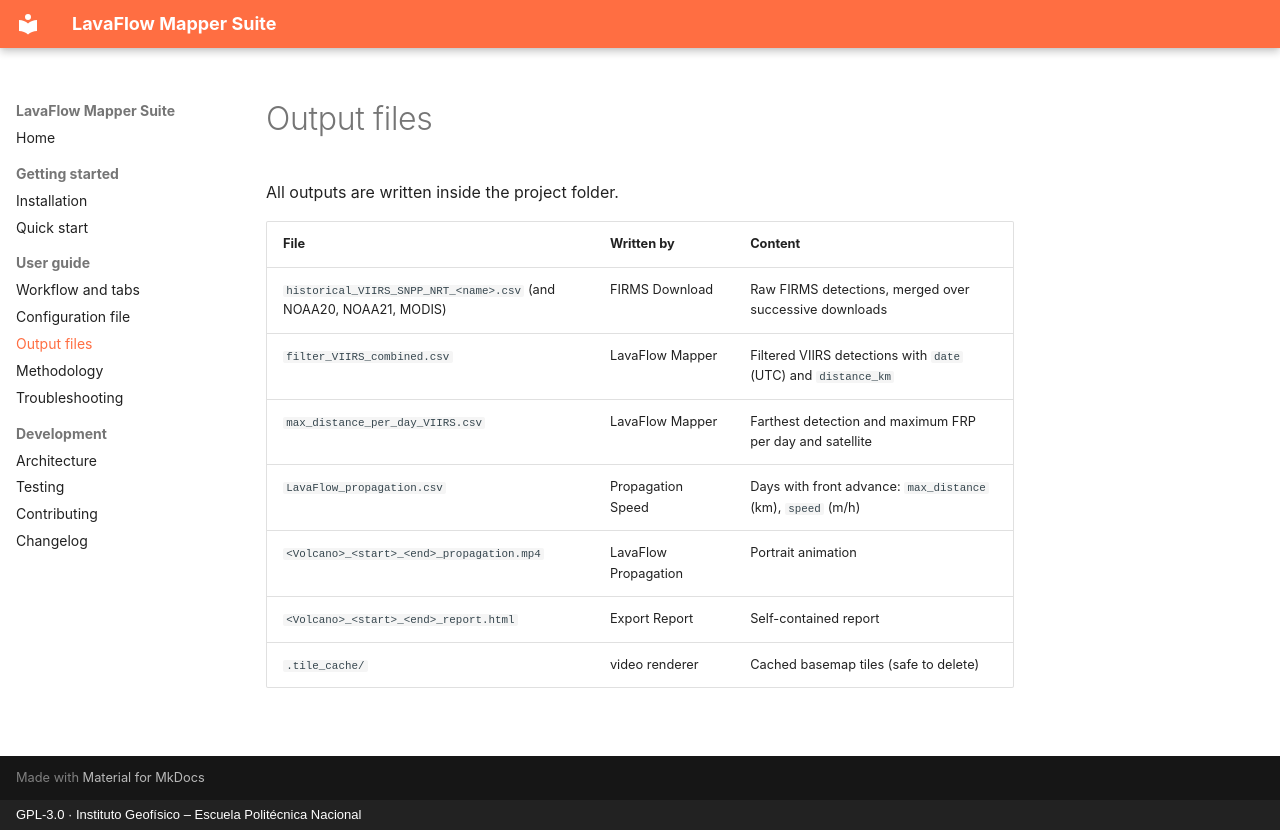

repository: Panch021/LavaFlow_Mapper_Suite · page: outputs/index.html · generator: mkdocs · copyright: GPL-3.0 · Instituto Geofísico – Escuela Politécnica Nacional

# Output files

All outputs are written inside the project folder.

| File | Written by | Content |
|---|---|---|
| `historical_VIIRS_SNPP_NRT_<name>.csv` (and NOAA20, NOAA21, MODIS) | FIRMS Download | Raw FIRMS detections, merged over successive downloads |
| `filter_VIIRS_combined.csv` | LavaFlow Mapper | Filtered VIIRS detections with `date` (UTC) and `distance_km` |
| `max_distance_per_day_VIIRS.csv` | LavaFlow Mapper | Farthest detection and maximum FRP per day and satellite |
| `LavaFlow_propagation.csv` | Propagation Speed | Days with front advance: `max_distance` (km), `speed` (m/h) |
| `<Volcano>_<start>_<end>_propagation.mp4` | LavaFlow Propagation | Portrait animation |
| `<Volcano>_<start>_<end>_report.html` | Export Report | Self-contained report |
| `.tile_cache/` | video renderer | Cached basemap tiles (safe to delete) |
